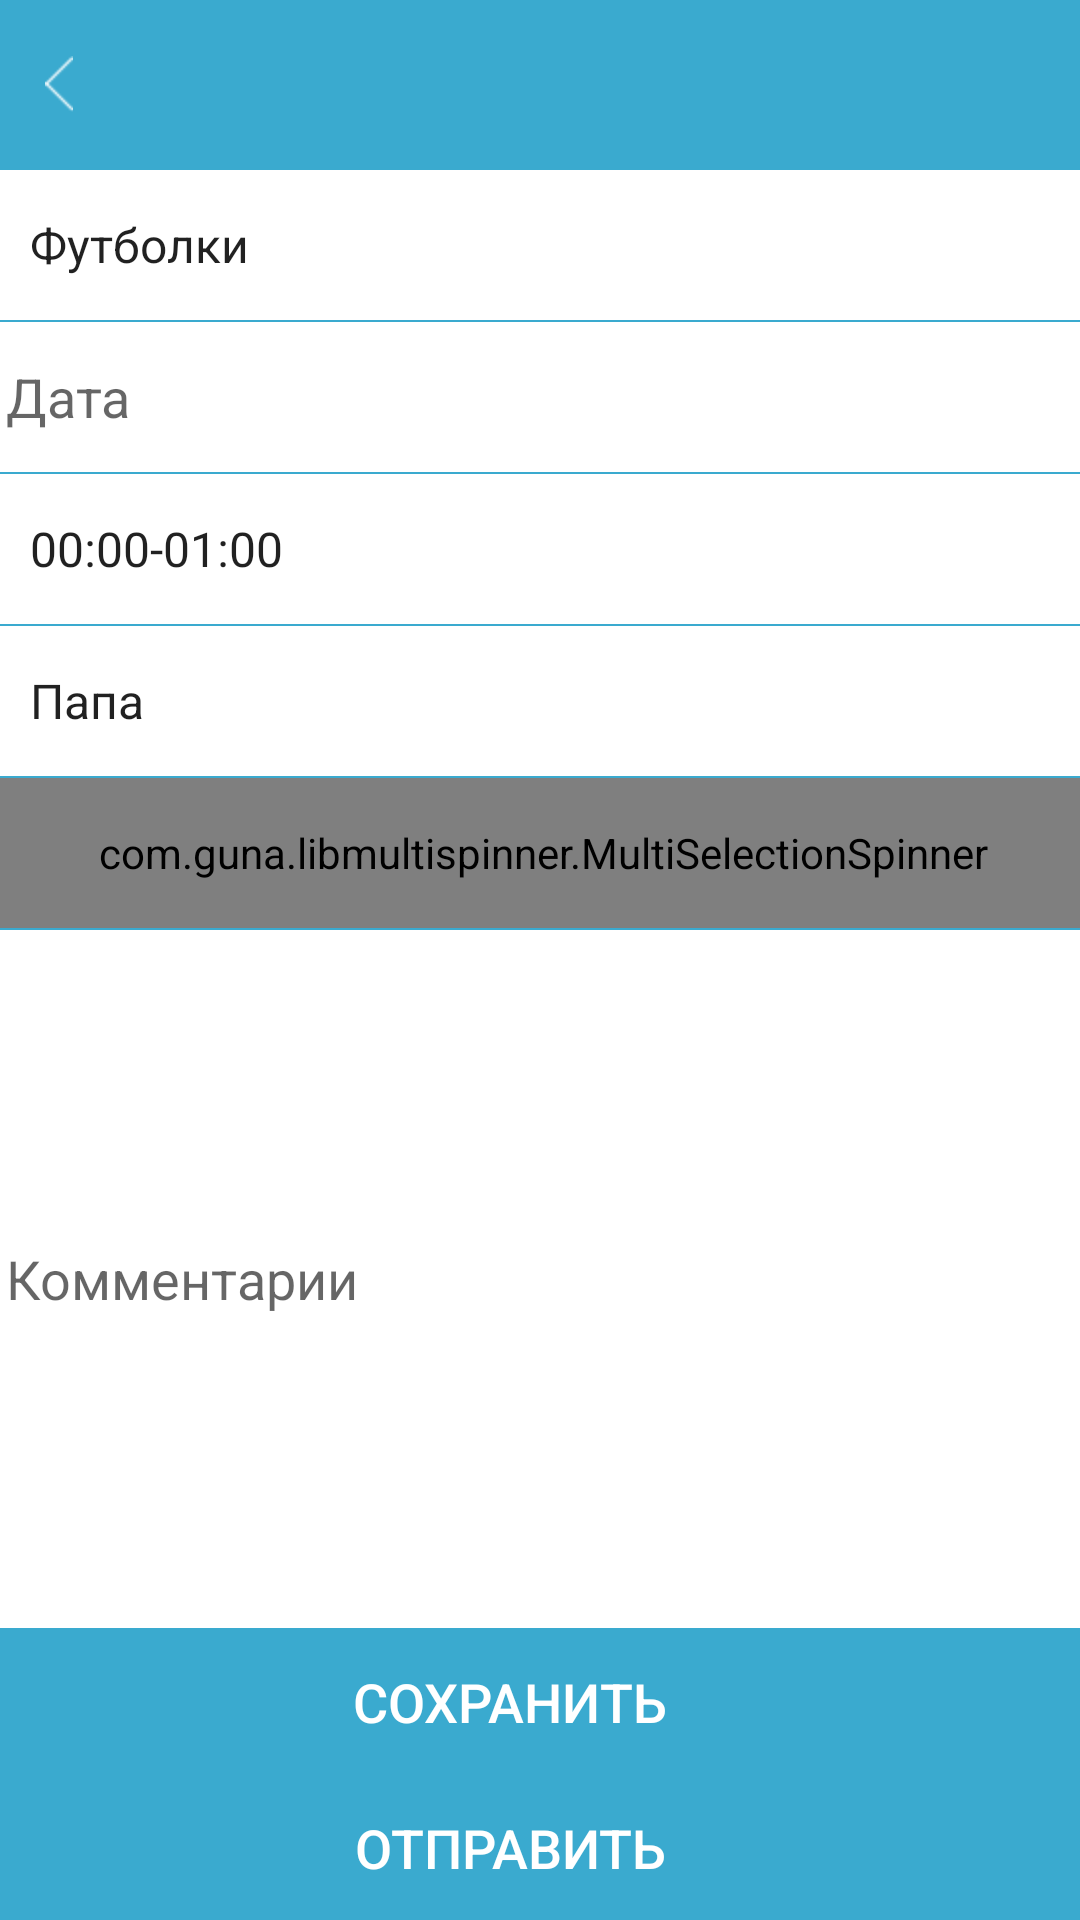

Produce the Android XML layout that renders to this screen, including the resource entries it uses.
<!-- AndroidManifest.xml: application theme AppTheme -->
<!-- res/layout/activity_dish.xml -->
<?xml version="1.0" encoding="utf-8"?>
<RelativeLayout xmlns:android="http://schemas.android.com/apk/res/android"
    android:orientation="vertical" android:layout_width="match_parent"
    android:layout_height="match_parent"
    android:background="#3AAACF"
    android:weightSum="1">

    <include
        android:id="@+id/app_bar"
        layout="@layout/tittle_left" />

    <Spinner
        android:layout_width="match_parent"
        android:layout_height="50dp"
        android:id="@+id/list_item"
        android:textColor="@color/colorEditText"
        style="@style/myCustomEditText"
        android:entries="@array/washlist"
        android:layout_below="@+id/app_bar"
        android:layout_alignParentLeft="true"
        android:layout_alignParentStart="true" />

    <EditText
        style="@style/myCustomEditText"
        android:hint="@string/date"
        android:textColor="@color/colorEditText"
        android:layout_width="match_parent"
        android:layout_height="50dp"
        android:inputType="date"
        android:ems="10"
        android:id="@+id/date"
        android:layout_below="@+id/list_item"
        android:layout_alignParentLeft="true"
        android:layout_alignParentStart="true" />

    <Spinner
        android:layout_width="match_parent"
        android:layout_height="50dp"
        android:id="@+id/time"
        android:textColor="@color/colorEditText"
        style="@style/myCustomEditText"
        android:layout_gravity="center_horizontal"
        android:entries="@array/time"
        android:layout_below="@+id/date"
        android:layout_alignParentLeft="true"
        android:layout_alignParentStart="true" />

    <Spinner
        android:layout_width="match_parent"
        style="@style/myCustomEditText"
        android:textColor="@color/colorEditText"
        android:layout_height="50dp"
        android:id="@+id/responsility"
        android:entries="@array/res"
        android:layout_below="@+id/time"
        android:layout_alignParentLeft="true"
        android:layout_alignParentStart="true" />
    <com.guna.libmultispinner.MultiSelectionSpinner
        android:id="@+id/mySpinner"
        android:textColor="@color/colorEditText"
        style="@style/myCustomEditText"
        android:layout_width="match_parent"
        android:layout_height="50dp"
        android:layout_below="@+id/responsility"
        android:layout_alignParentLeft="true"
        android:layout_alignParentStart="true" />
    <EditText
        android:id="@+id/comment"
        style="@style/myCustomEditText"
        android:hint="@string/comment"
        android:textColor="@color/colorEditText"
        android:layout_weight="1.03"
        android:layout_height="50dp"
        android:layout_below="@+id/mySpinner"
        android:layout_alignParentLeft="true"
        android:layout_alignParentStart="true"
        android:layout_above="@+id/save" />

    <Button
        android:layout_width="match_parent"
        android:layout_height="wrap_content"
        style="@style/myCustomButton"
        android:text="@string/send"
        android:id="@+id/send"
        android:layout_alignParentBottom="true"
        android:layout_alignParentLeft="true"
        android:layout_alignParentStart="true" />

    <Button
        style="@style/myCustomButton"
        android:layout_width="match_parent"
        android:layout_height="wrap_content"
        android:text="@string/save"
        android:id="@+id/save"
        android:layout_above="@+id/send"
        android:layout_alignParentLeft="true"
        android:layout_alignParentStart="true" />


</RelativeLayout>
<!-- res/layout/tittle_left.xml (included above) -->
<?xml version="1.0" encoding="utf-8"?>
<RelativeLayout xmlns:android="http://schemas.android.com/apk/res/android"
android:layout_width="match_parent"
android:layout_height="?android:attr/actionBarSize"
android:background="#3AAACF">

<ImageButton
    android:id="@+id/btnBack"
    android:layout_width="wrap_content"
    android:layout_height="match_parent"
    android:background="#3AAACF"
    android:paddingLeft="15dp"
    android:src="@mipmap/back" />

<TextView
    android:id="@+id/txtTitle"
    style="@style/myCustomTextView"
    android:layout_centerInParent="true"
    android:text=""
    android:textSize="24sp" />

</RelativeLayout>
<!-- resources referenced by this layout -->
<resources>
  <string-array name="res">
          <item>Папа</item>
          <item>Мама</item>
          <item>Бабушка</item>
          <item>Дедушка</item>
          <item>Сестра</item>
          <item>Брат</item>
          <item>Сестренка</item>
          <item>Братишка</item>
      </string-array>
  <string-array name="time">
          <item>00:00-01:00</item>
          <item>01:00-02:00</item>
          <item>02:00-03:00</item>
          <item>03:00-04:00</item>
          <item>04:00-05:00</item>
          <item>05:00-06:00</item>
          <item>07:00-08:00</item>
          <item>08:00-09:00</item>
          <item>09:00-10:00</item>
          <item>10:00-11:00</item>
          <item>11:00-12:00</item>
          <item>12:00-13:00</item>
          <item>13:00-14:00</item>
          <item>14:00-15:00</item>
          <item>15:00-16:00</item>
          <item>16:00-17:00</item>
          <item>17:00-18:00</item>
          <item>18:00-19:00</item>
          <item>19:00-20:00</item>
          <item>20:00-21:00</item>
          <item>21:00-22:00</item>
          <item>22:00-23:00</item>
          <item>23:00-00:00</item>
      </string-array>
  <string-array name="washlist">
          <item>Футболки</item>
          <item>Джинсы</item>
          <item>Носки</item>
          <item>Нижные белые</item>
          <item>Постель</item>
          <item>Шторы</item>
      </string-array>
  <color name="colorEditText">#000000</color>
  <!-- mipmap back: png bitmap (mipmap-hdpi, 2895 bytes) -->
  <string name="comment">Комментарии</string>
  <string name="date">Дата</string>
  <string name="save">Сохранить</string>
  <string name="send">Отправить</string>
  <style name="myCustomButton">
          <item name="android:layout_marginTop">0.5dp</item>
          <item name="android:paddingLeft">20dp</item>
          <item name="android:paddingRight">40dp</item>
          <item name="android:textSize">18sp</item>
          <item name="android:layout_width">match_parent</item>
          <item name="android:layout_height">34dp</item>
          <item name="android:textColor">@android:color/white</item>
          <item name="android:background">@drawable/btn_background</item>
      </style>
  <style name="myCustomEditText">
          <item name="android:layout_marginTop">0.5dp</item>
          <item name="android:paddingLeft">2dp</item>
          <item name="android:singleLine">true</item>
          <item name="android:textSize">18sp</item>
          <item name="android:layout_width">match_parent</item>
          <item name="android:layout_height">50dp</item>
          <item name="android:textColor">@color/colorEditText</item>
          <item name="android:background">@android:color/white</item>
      </style>
  <style name="myCustomTextView">
          <item name="android:textSize">24sp</item>
          <item name="android:layout_width">wrap_content</item>
          <item name="android:layout_height">wrap_content</item>
          <item name="android:textColor">@android:color/white</item>
      </style>
  <style name="AppTheme" parent="Theme.AppCompat.Light.DarkActionBar">
          
      </style>
</resources>
